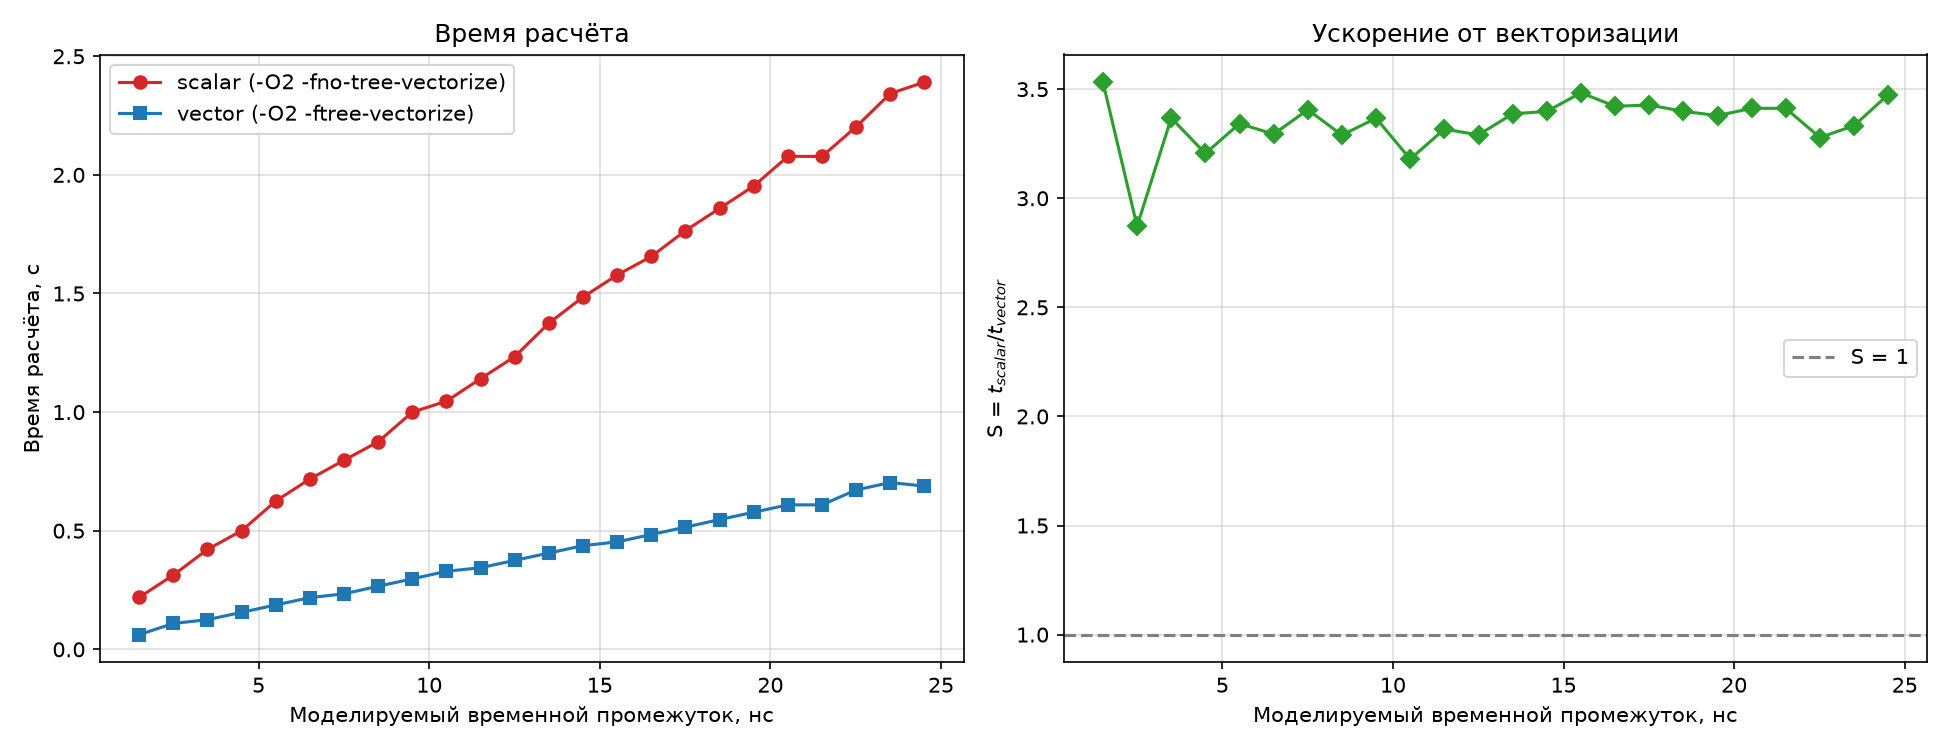

Source data for this figure (header and first rows):
nmax, t_scalar, t_vector, S
300, 0.219, 0.062, 3.532
500, 0.313, 0.109, 2.872
700, 0.421, 0.125, 3.368
900, 0.5, 0.156, 3.205
1100, 0.625, 0.187, 3.342
1300, 0.718, 0.218, 3.294
1500, 0.797, 0.234, 3.406
1700, 0.875, 0.266, 3.289
1900, 1.0, 0.297, 3.367
2100, 1.046, 0.329, 3.179
2300, 1.141, 0.344, 3.317
2500, 1.234, 0.375, 3.291
2700, 1.375, 0.406, 3.387
2900, 1.485, 0.437, 3.398
3100, 1.578, 0.453, 3.483
3300, 1.656, 0.484, 3.421
3500, 1.765, 0.515, 3.427
3700, 1.859, 0.547, 3.399
3900, 1.953, 0.578, 3.379
4100, 2.078, 0.609, 3.412
4300, 2.078, 0.609, 3.412
4500, 2.203, 0.672, 3.278
4700, 2.343, 0.703, 3.333
4900, 2.391, 0.688, 3.475
